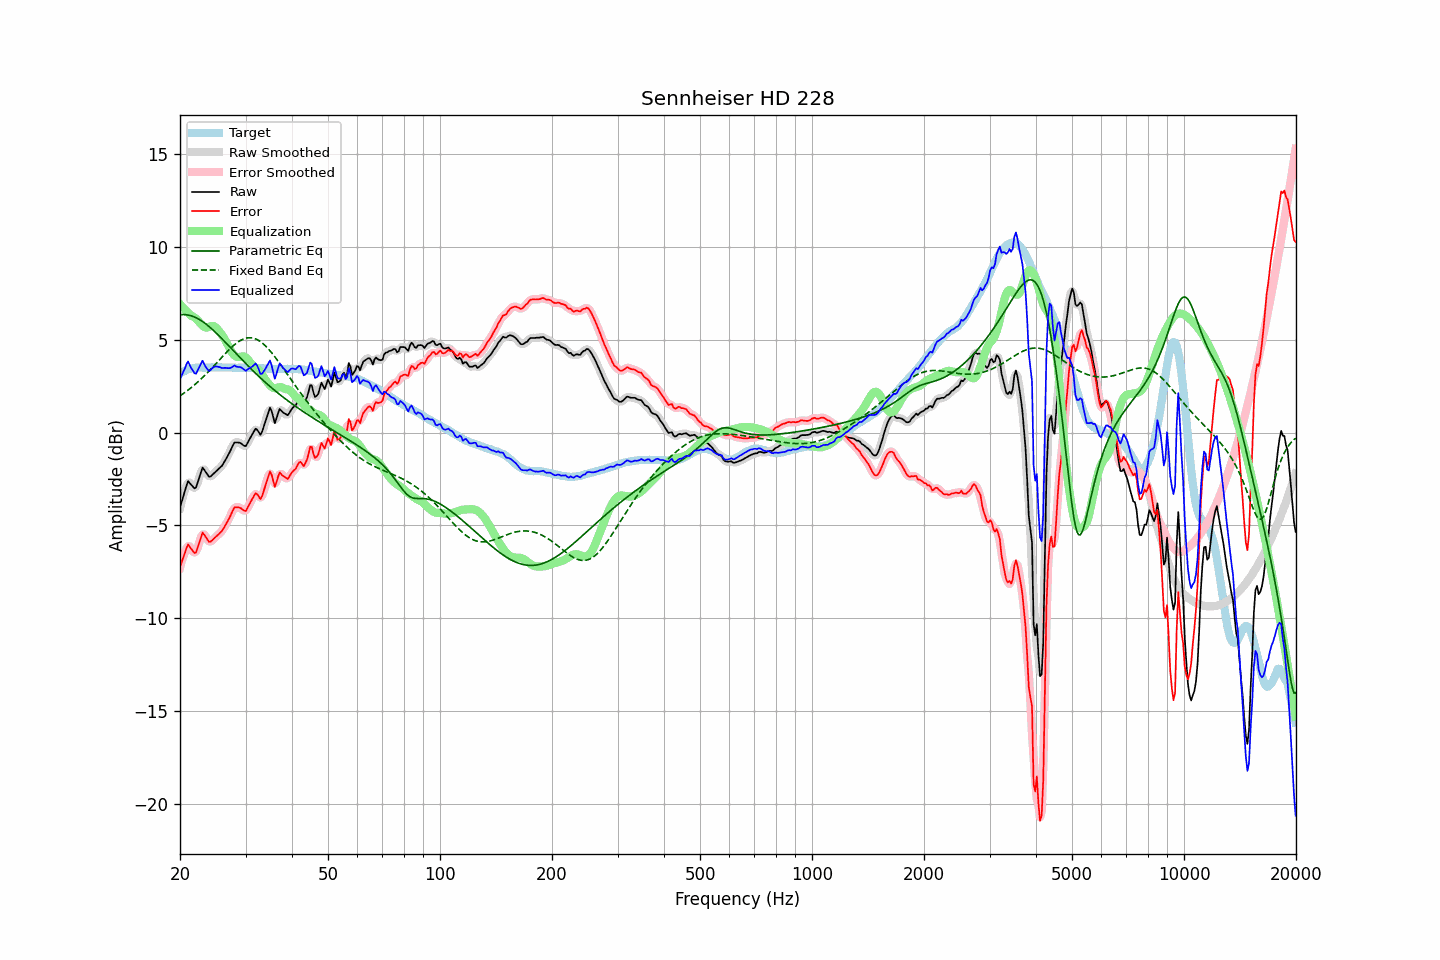

The table this chart was drawn from, first rows:
frequency, raw, error, smoothed, error_smoothed, equalization, parametric_eq, fixed_band_eq, equalized_raw, equalized_smoothed, target
20.00, -4.03, -7.22, -4.08, -7.27, 6.91, 6.35, 1.98, 2.88, 2.83, 3.19
20.20, -3.74, -6.98, -3.72, -6.95, 6.82, 6.36, 2.04, 3.07, 3.10, 3.24
20.40, -3.45, -6.74, -3.40, -6.68, 6.72, 6.36, 2.10, 3.27, 3.32, 3.29
20.61, -3.18, -6.50, -3.13, -6.46, 6.63, 6.35, 2.16, 3.45, 3.50, 3.32
20.81, -2.86, -6.23, -2.87, -6.23, 6.54, 6.35, 2.22, 3.67, 3.67, 3.37
21.02, -2.61, -6.02, -2.72, -6.12, 6.45, 6.33, 2.29, 3.83, 3.73, 3.41
21.23, -2.71, -6.14, -2.69, -6.12, 6.36, 6.31, 2.35, 3.65, 3.67, 3.43
21.44, -2.82, -6.26, -2.79, -6.24, 6.28, 6.29, 2.42, 3.46, 3.49, 3.45
21.66, -2.90, -6.37, -2.94, -6.40, 6.25, 6.26, 2.49, 3.35, 3.32, 3.47
21.87, -3.00, -6.48, -2.97, -6.45, 6.20, 6.23, 2.57, 3.20, 3.23, 3.48
22.09, -2.95, -6.45, -2.90, -6.39, 6.13, 6.19, 2.64, 3.17, 3.23, 3.50
22.31, -2.68, -6.19, -2.71, -6.21, 6.04, 6.14, 2.72, 3.36, 3.33, 3.51
22.54, -2.42, -5.93, -2.40, -5.91, 5.94, 6.09, 2.80, 3.53, 3.54, 3.51
22.76, -2.15, -5.66, -2.13, -5.64, 5.85, 6.04, 2.88, 3.69, 3.71, 3.51
22.99, -1.89, -5.38, -1.99, -5.49, 5.76, 5.98, 2.96, 3.87, 3.76, 3.50
23.22, -1.99, -5.49, -1.98, -5.48, 5.69, 5.92, 3.05, 3.70, 3.71, 3.50
23.45, -2.13, -5.62, -2.10, -5.60, 5.66, 5.86, 3.13, 3.53, 3.56, 3.50
23.69, -2.24, -5.75, -2.26, -5.76, 5.66, 5.79, 3.22, 3.42, 3.40, 3.51
23.92, -2.37, -5.88, -2.34, -5.85, 5.69, 5.72, 3.31, 3.32, 3.35, 3.51
24.16, -2.36, -5.87, -2.35, -5.86, 5.73, 5.64, 3.40, 3.36, 3.38, 3.51
24.40, -2.28, -5.80, -2.30, -5.81, 5.75, 5.57, 3.49, 3.47, 3.45, 3.52
24.65, -2.21, -5.71, -2.21, -5.72, 5.74, 5.49, 3.58, 3.53, 3.53, 3.51
24.89, -2.12, -5.63, -2.12, -5.63, 5.69, 5.41, 3.68, 3.56, 3.56, 3.51
25.14, -2.04, -5.55, -2.04, -5.55, 5.60, 5.32, 3.77, 3.56, 3.56, 3.51
25.39, -1.96, -5.48, -1.97, -5.48, 5.50, 5.24, 3.87, 3.54, 3.53, 3.52
25.65, -1.88, -5.39, -1.88, -5.40, 5.39, 5.15, 3.96, 3.52, 3.51, 3.52
25.91, -1.80, -5.30, -1.78, -5.29, 5.28, 5.06, 4.05, 3.48, 3.49, 3.51
26.16, -1.66, -5.17, -1.66, -5.17, 5.15, 4.97, 4.15, 3.49, 3.49, 3.51
26.43, -1.52, -5.03, -1.52, -5.03, 5.00, 4.89, 4.24, 3.49, 3.48, 3.51
26.69, -1.36, -4.87, -1.37, -4.87, 4.84, 4.79, 4.33, 3.48, 3.48, 3.51
26.96, -1.21, -4.71, -1.20, -4.71, 4.68, 4.70, 4.42, 3.47, 3.47, 3.51
27.23, -1.04, -4.55, -1.03, -4.54, 4.51, 4.61, 4.51, 3.48, 3.48, 3.51
27.50, -0.86, -4.36, -0.84, -4.35, 4.36, 4.52, 4.59, 3.50, 3.52, 3.51
27.77, -0.67, -4.17, -0.68, -4.18, 4.23, 4.43, 4.67, 3.56, 3.56, 3.50
28.05, -0.52, -4.02, -0.57, -4.06, 4.14, 4.34, 4.74, 3.62, 3.57, 3.50
28.33, -0.53, -4.02, -0.52, -4.01, 4.09, 4.25, 4.81, 3.56, 3.57, 3.49
28.62, -0.53, -4.02, -0.52, -4.01, 4.07, 4.16, 4.87, 3.54, 3.55, 3.49
28.90, -0.54, -4.04, -0.55, -4.05, 4.08, 4.07, 4.93, 3.53, 3.53, 3.50
29.19, -0.58, -4.07, -0.60, -4.09, 4.10, 3.97, 4.98, 3.51, 3.50, 3.49
29.48, -0.66, -4.15, -0.67, -4.16, 4.11, 3.89, 5.02, 3.45, 3.44, 3.50
29.78, -0.71, -4.20, -0.71, -4.20, 4.10, 3.80, 5.06, 3.38, 3.39, 3.49
30.08, -0.72, -4.22, -0.68, -4.17, 4.05, 3.71, 5.08, 3.32, 3.37, 3.50
30.38, -0.56, -4.05, -0.57, -4.06, 3.96, 3.62, 5.10, 3.40, 3.39, 3.49
30.68, -0.39, -3.88, -0.41, -3.90, 3.85, 3.53, 5.11, 3.45, 3.44, 3.49
30.99, -0.24, -3.72, -0.24, -3.72, 3.74, 3.45, 5.11, 3.51, 3.50, 3.49
31.30, -0.09, -3.56, -0.07, -3.55, 3.65, 3.36, 5.10, 3.56, 3.58, 3.48
31.61, 0.06, -3.41, 0.08, -3.40, 3.57, 3.28, 5.08, 3.63, 3.65, 3.48
31.93, 0.21, -3.27, 0.16, -3.32, 3.51, 3.19, 5.05, 3.72, 3.67, 3.48
32.24, 0.15, -3.31, 0.12, -3.35, 3.45, 3.11, 5.01, 3.60, 3.57, 3.47
32.57, 0.03, -3.44, 0.02, -3.45, 3.38, 3.03, 4.96, 3.41, 3.40, 3.47
32.89, -0.11, -3.58, -0.03, -3.50, 3.27, 2.95, 4.90, 3.16, 3.24, 3.47
33.22, 0.03, -3.43, 0.05, -3.41, 3.14, 2.87, 4.84, 3.17, 3.19, 3.46
33.55, 0.30, -3.16, 0.26, -3.20, 2.99, 2.79, 4.76, 3.29, 3.25, 3.46
33.89, 0.55, -2.89, 0.55, -2.90, 2.86, 2.71, 4.68, 3.42, 3.41, 3.45
34.23, 0.82, -2.62, 0.86, -2.58, 2.75, 2.63, 4.60, 3.57, 3.61, 3.45
34.57, 1.09, -2.35, 1.12, -2.32, 2.64, 2.56, 4.50, 3.73, 3.76, 3.44
34.92, 1.34, -2.10, 1.22, -2.21, 2.54, 2.48, 4.40, 3.88, 3.77, 3.44
35.27, 1.16, -2.27, 1.09, -2.34, 2.46, 2.41, 4.30, 3.62, 3.54, 3.43
35.62, 0.84, -2.59, 0.85, -2.58, 2.41, 2.34, 4.19, 3.24, 3.26, 3.43
35.97, 0.51, -2.92, 0.69, -2.74, 2.39, 2.27, 4.08, 2.90, 3.08, 3.43
... 635 more rows
